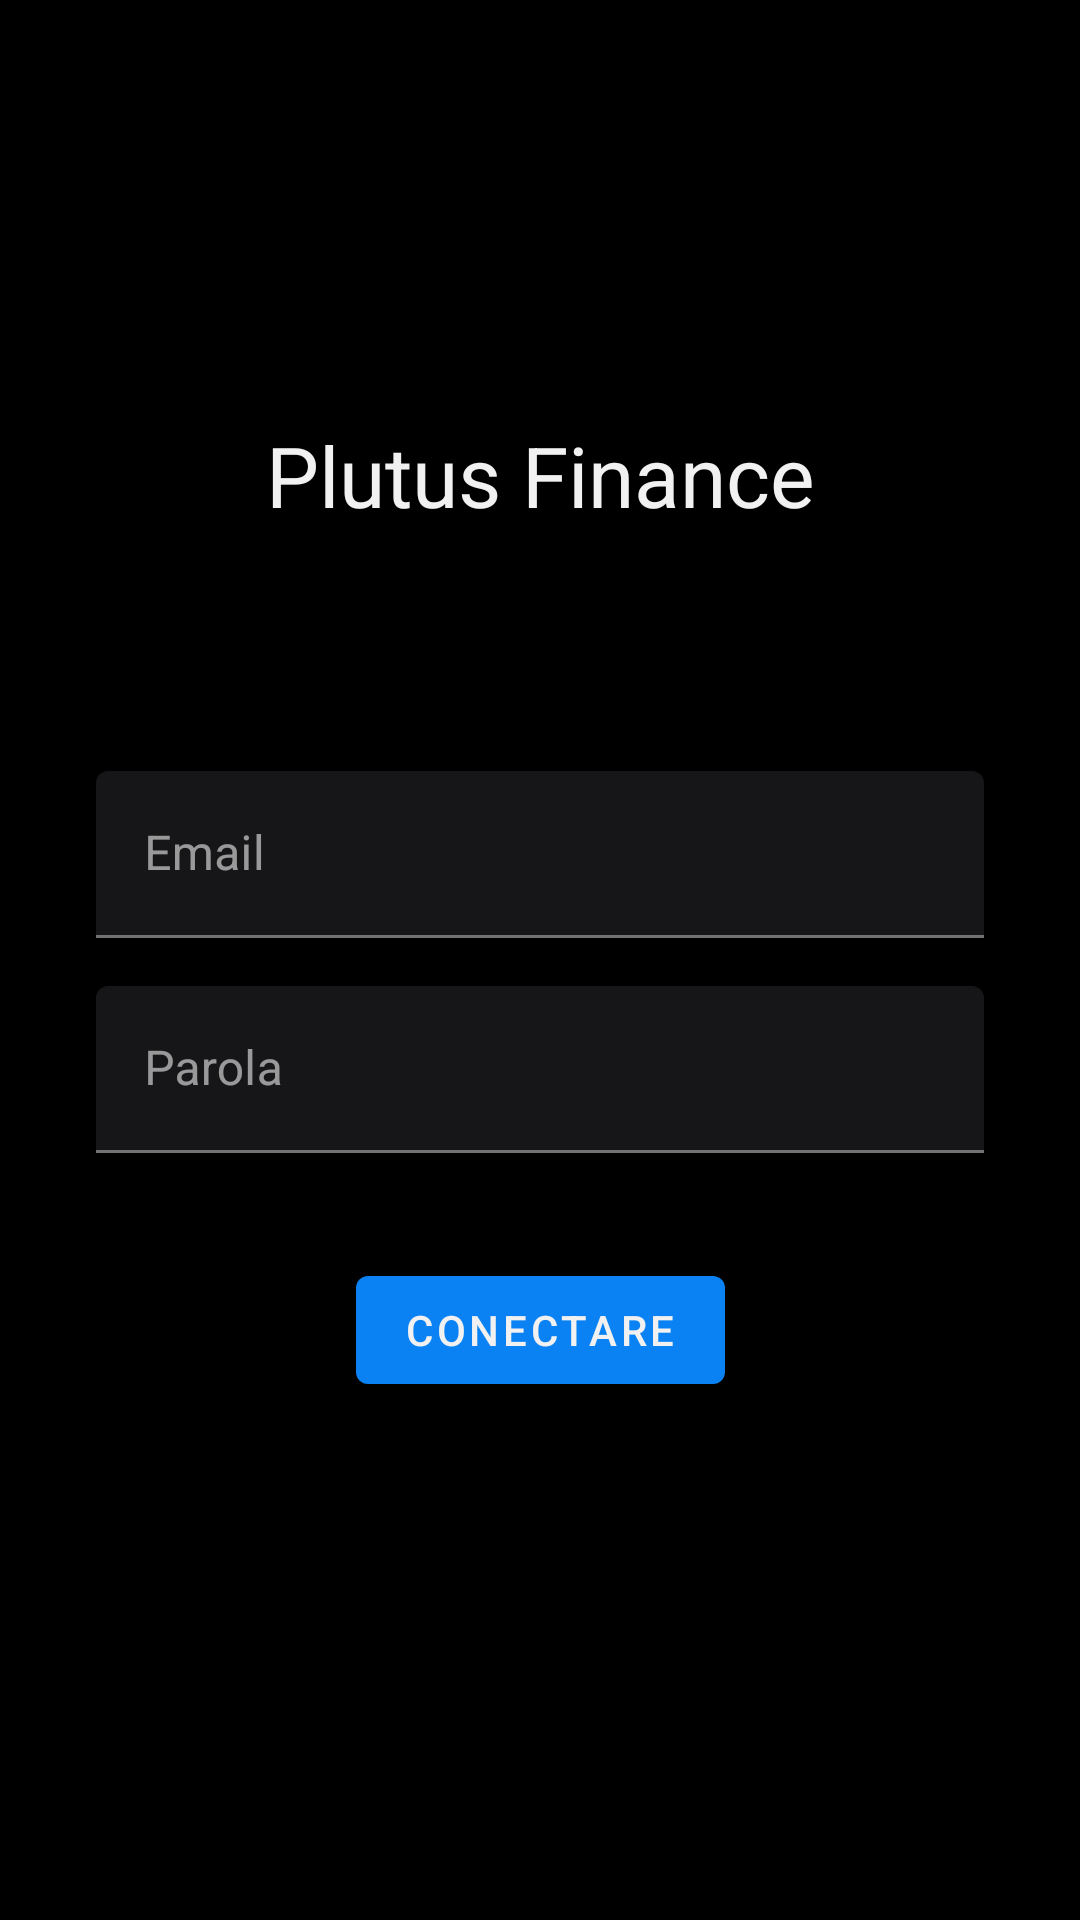

Android layout source for this screen:
<!-- AndroidManifest.xml: activity theme Theme.Plutus -->
<!-- res/layout/activity_login.xml -->
<?xml version="1.0" encoding="utf-8"?>
<layout xmlns:android="http://schemas.android.com/apk/res/android"
    xmlns:app="http://schemas.android.com/apk/res-auto"
    xmlns:tools="http://schemas.android.com/tools"
    tools:context=".ui.login.LoginActivity">

    <androidx.constraintlayout.widget.ConstraintLayout
        android:layout_width="match_parent"
        android:layout_height="match_parent"
        android:paddingLeft="@dimen/padding_32"
        android:paddingTop="@dimen/padding_32"
        android:paddingRight="@dimen/padding_32"
        android:paddingBottom="@dimen/padding_32">

        <androidx.appcompat.widget.AppCompatTextView
            android:id="@+id/login_label_tv"
            android:layout_width="wrap_content"
            android:layout_height="wrap_content"
            android:text="@string/app_name"
            android:textColor="@color/colorPrimaryText"
            android:textSize="@dimen/text_size_28"
            app:layout_constraintBottom_toBottomOf="parent"
            app:layout_constraintEnd_toEndOf="parent"
            app:layout_constraintStart_toStartOf="parent"
            app:layout_constraintTop_toTopOf="parent"
            app:layout_constraintVertical_bias="0.2" />

        <ProgressBar
            android:id="@+id/login_loading"
            android:layout_width="wrap_content"
            android:layout_height="wrap_content"
            android:layout_marginTop="@dimen/margin_16"
            android:indeterminate="true"
            android:visibility="invisible"
            app:layout_constraintEnd_toEndOf="parent"
            app:layout_constraintStart_toStartOf="parent"
            app:layout_constraintTop_toBottomOf="@+id/login_label_tv" />

        <com.google.android.material.textfield.TextInputLayout
            android:id="@+id/login_username_layout"
            style="@style/TextInputLayoutStyle"
            android:layout_width="match_parent"
            android:layout_height="wrap_content"
            android:layout_marginTop="@dimen/margin_16"
            app:layout_constraintTop_toBottomOf="@id/login_loading"
            app:startIconDrawable="@drawable/ic_baseline_person_24">

            <com.google.android.material.textfield.TextInputEditText
                android:id="@+id/login_username_et"
                android:layout_width="match_parent"
                android:layout_height="wrap_content"
                android:autofillHints="@string/prompt_email"
                android:hint="@string/prompt_email"
                android:imeOptions="actionNext"
                android:inputType="textEmailAddress" />

        </com.google.android.material.textfield.TextInputLayout>

        <com.google.android.material.textfield.TextInputLayout
            android:id="@+id/login_password_layout"
            style="@style/TextInputLayoutStyle"
            android:layout_width="match_parent"
            android:layout_height="wrap_content"
            android:layout_marginTop="@dimen/margin_16"
            app:layout_constraintTop_toBottomOf="@id/login_username_layout"
            app:startIconDrawable="@drawable/ic_baseline_lock_24">

            <com.google.android.material.textfield.TextInputEditText
                android:id="@+id/login_password_et"
                android:layout_width="match_parent"
                android:layout_height="wrap_content"
                android:autofillHints="@string/prompt_password"
                android:hint="@string/prompt_password"
                android:imeOptions="actionDone"
                android:inputType="textPassword" />

        </com.google.android.material.textfield.TextInputLayout>

        <com.google.android.material.button.MaterialButton
            android:id="@+id/login_btn"
            android:layout_width="wrap_content"
            android:layout_height="wrap_content"
            android:text="@string/action_sign_in"
            app:layout_constraintBottom_toBottomOf="parent"
            app:layout_constraintEnd_toEndOf="parent"
            app:layout_constraintStart_toStartOf="parent"
            app:layout_constraintTop_toBottomOf="@+id/login_password_layout"
            app:layout_constraintVertical_bias="0.2" />

    </androidx.constraintlayout.widget.ConstraintLayout>

</layout>
<!-- resources referenced by this layout -->
<resources>
  <color name="colorPrimaryText">#f1f1f1</color>
  <dimen name="margin_16">16dp</dimen>
  <dimen name="padding_32">32dp</dimen>
  <dimen name="text_size_28">28sp</dimen>
  <string name="action_sign_in">Conectare</string>
  <string name="app_name">Plutus Finance</string>
  <string name="prompt_email">Email</string>
  <string name="prompt_password">Parola</string>
  <style name="TextInputLayoutStyle" parent="Widget.MaterialComponents.TextInputLayout.FilledBox">
          <item name="boxBackgroundColor">@color/surface</item>
      </style>
  <style name="Theme.Plutus" parent="Theme.MaterialComponents.DayNight.NoActionBar">
          <item name="colorPrimary">@color/primary</item>
          <item name="colorPrimaryDark">@color/colorPrimaryDark</item>
          <item name="colorPrimaryVariant">@color/primaryVariant</item>
          <item name="colorOnPrimary">@color/onPrimary</item>
          <item name="colorSecondary">@color/secondary</item>
          <item name="colorSecondaryVariant">@color/secondaryVariant</item>
          <item name="colorOnSecondary">@color/onSecondary</item>
          <item name="colorError">@color/error</item>
          <item name="colorOnError">@color/onError</item>
          <item name="colorSurface">@color/surface</item>
          <item name="colorOnSurface">@color/onSurface</item>
          <item name="android:colorBackground">@color/background</item>
          <item name="colorOnBackground">@color/onBackground</item>
  
          <item name="android:textColorPrimary">@color/colorPrimaryText</item>
          <item name="android:textColorSecondary">@color/colorSecondaryText</item>
          <item name="android:textColorHint">@color/colorSecondaryText</item>
      </style>
  <color name="surface">#161618</color>
  <color name="primary">#0a82f3</color>
  <color name="colorPrimaryDark">#000000</color>
  <color name="primaryVariant">#0a82f3</color>
  <color name="onPrimary">#f1f1f1</color>
  <color name="secondary">#0a82f3</color>
  <color name="secondaryVariant">#0a82f3</color>
  <color name="onSecondary">#f1f1f1</color>
  <color name="error">#C51162</color>
  <color name="onError">#f1f1f1</color>
  <color name="onSurface">#f1f1f1</color>
  <color name="background">#000000</color>
  <color name="onBackground">#f1f1f1</color>
  <color name="colorSecondaryText">#919193</color>
</resources>
